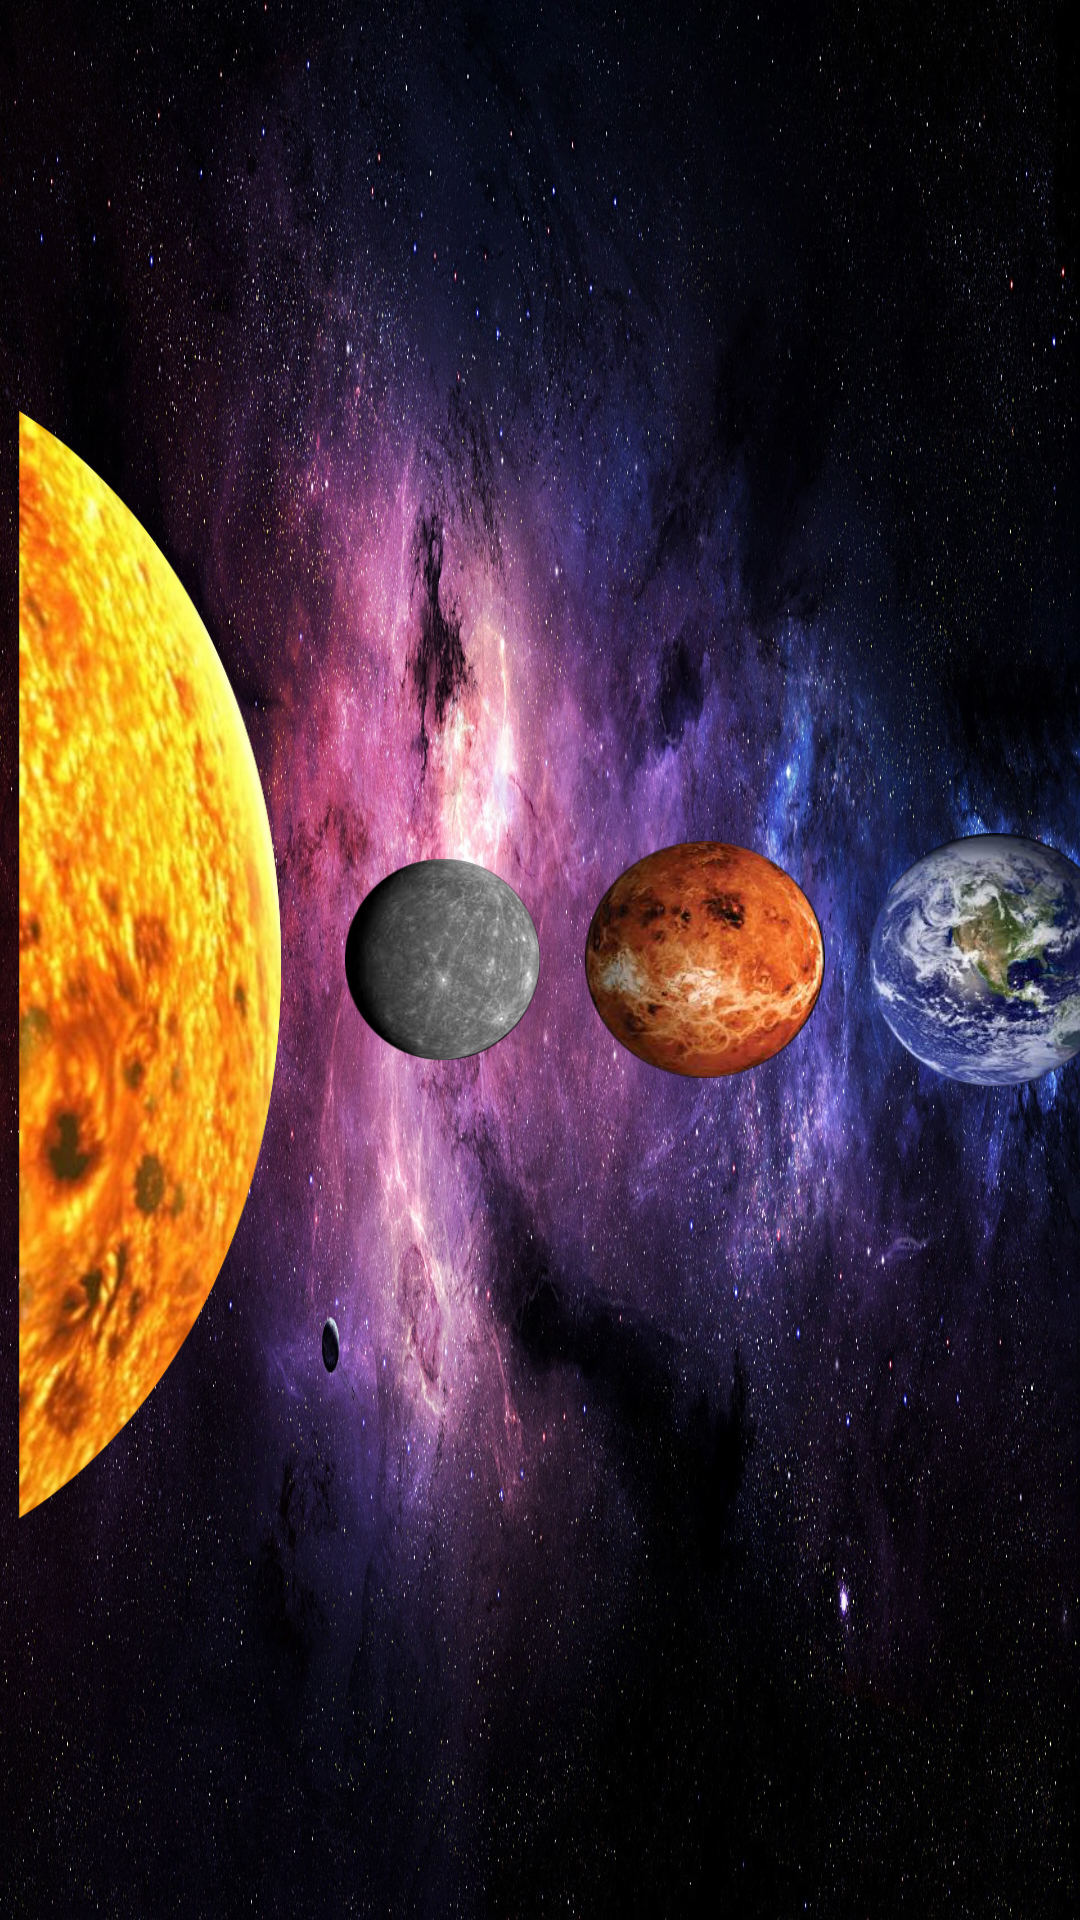

The Android layout XML behind this screen, and the referenced resources:
<!-- AndroidManifest.xml: application theme Theme.AppCompat.Light.NoActionBar -->
<!-- res/layout/activity_man_hinh_chinh.xml -->
<?xml version="1.0" encoding="utf-8"?>
<LinearLayout xmlns:android="http://schemas.android.com/apk/res/android"
    xmlns:tools="http://schemas.android.com/tools"
    android:layout_width="match_parent"
    android:layout_height="match_parent"
    tools:context="com.example.phamvanthinh.solarsystemforchill.ManHinhChinh"
    android:orientation="horizontal"
    android:background="@mipmap/wallpaper_manhinhchinh2">

    <ImageView
        android:layout_width="@dimen/chieu_rong_sun"
        android:layout_height="@dimen/chieu_cao_sun"
        android:id="@+id/ImageView_Sun_ManHinhChinh"
        android:src="@mipmap/sl4"
        android:layout_gravity="center"
        />

       <ImageView
           android:layout_width="@dimen/chieu_rong_sao_thuy"
           android:layout_height="@dimen/chieu_cao_sao_thuy"
           style="@style/StyleViewManhinhchinhPlanet"
           android:id="@+id/ImageView_Mercury_ManHinhChinh"
           android:src="@mipmap/saothuy"
           />
       <ImageView
           android:layout_width="@dimen/chieu_rong_sao_venus"
           android:layout_height="@dimen/chieu_cao_sao_venus"
           style="@style/StyleViewManhinhchinhPlanet"
           android:id="@+id/ImageView_Venus_ManHinhChinh"
           android:src="@mipmap/venus1"
           />

       <ImageView
           android:layout_width="@dimen/chieu_rong_traidat"
           android:layout_height="@dimen/chieu_cao_traidat"
           style="@style/StyleViewManhinhchinhPlanet"
           android:id="@+id/ImageView_Earth_ManHinhChinh"
           android:src="@mipmap/traidat1"
           />

       <ImageView
           android:layout_width="@dimen/chieu_rong_sao_hoa"
           android:layout_height="@dimen/chieu_cao_sao_hoa"
           style="@style/StyleViewManhinhchinhPlanet"
           android:id="@+id/Imageview_Mars_ManHinhChinh"
           android:src="@mipmap/saohoa2"
           />

       <ImageView
           android:layout_width="@dimen/chieu_rong_sao_moc"
           android:layout_height="@dimen/chieu_cao_sao_moc"
           style="@style/StyleViewManhinhchinhPlanet"
           android:id="@+id/ImageView_Jupiter_ManHinhChinh"
           android:src="@mipmap/jupiter1"
           />

       <ImageView
           android:layout_width="@dimen/chieu_rong_sao_tho"
           android:layout_height="@dimen/chieu_cao_sao_tho"
           style="@style/StyleViewManhinhchinhPlanet"
           android:id="@+id/ImageView_Saturn_ManHinhChinh"
           android:src="@mipmap/saturn"
           />

      <ImageView
          android:layout_width="@dimen/chieu_rong_sao_uranus"
          android:layout_height="@dimen/chieu_cao_sao_uranus"
          style="@style/StyleViewManhinhchinhPlanet"
          android:id="@+id/ImageView_Uranus_ManHinhChinh"
          android:src="@mipmap/uranus"
          />

   <ImageView
       android:layout_width="@dimen/chieu_rong_sao_neptune"
       android:layout_height="@dimen/chieu_cao_sao_neptune"
       style="@style/StyleViewManhinhchinhPlanet"
       android:id="@+id/ImageView_Neptune_ManHinhChinh"
       android:src="@mipmap/neptune"
       />

</LinearLayout>
<!-- resources referenced by this layout -->
<resources>
  <dimen name="chieu_cao_sao_hoa">65dp</dimen>
  <dimen name="chieu_cao_sao_moc">69dp</dimen>
  <dimen name="chieu_cao_sao_neptune">59dp</dimen>
  <dimen name="chieu_cao_sao_tho">79dp</dimen>
  <dimen name="chieu_cao_sao_thuy">45dp</dimen>
  <dimen name="chieu_cao_sao_uranus">59dp</dimen>
  <dimen name="chieu_cao_sao_venus">65dp</dimen>
  <dimen name="chieu_cao_sun">300dp</dimen>
  <dimen name="chieu_cao_traidat">69dp</dimen>
  <dimen name="chieu_rong_sao_hoa">40dp</dimen>
  <dimen name="chieu_rong_sao_moc">73dp</dimen>
  <dimen name="chieu_rong_sao_neptune">56dp</dimen>
  <dimen name="chieu_rong_sao_tho">73dp</dimen>
  <dimen name="chieu_rong_sao_thuy">25dp</dimen>
  <dimen name="chieu_rong_sao_uranus">56dp</dimen>
  <dimen name="chieu_rong_sao_venus">40dp</dimen>
  <dimen name="chieu_rong_sun">60dp</dimen>
  <dimen name="chieu_rong_traidat">43dp</dimen>
  <!-- mipmap jupiter1: png bitmap (mipmap-mdpi, 49994 bytes) -->
  <!-- mipmap neptune: png bitmap (mipmap-mdpi, 22462 bytes) -->
  <!-- mipmap saohoa2: png bitmap (mipmap-mdpi, 50167 bytes) -->
  <!-- mipmap saothuy: png bitmap (mipmap-mdpi, 33169 bytes) -->
  <!-- mipmap saturn: png bitmap (mipmap-mdpi, 29653 bytes) -->
  <!-- mipmap sl4: png bitmap (mipmap-xhdpi, 391420 bytes) -->
  <!-- mipmap traidat1: png bitmap (mipmap-mdpi, 79873 bytes) -->
  <!-- mipmap venus1: png bitmap (mipmap-mdpi, 67238 bytes) -->
  <!-- mipmap wallpaper_manhinhchinh2: jpg bitmap (mipmap-xxxhdpi, 1029171 bytes) -->
  <style name="StyleViewManhinhchinhPlanet">
          <item name="android:layout_gravity">center</item>
          <item name="android:layout_marginLeft">@dimen/canledpPhaiViewPlanetManHinhChinh</item>
      </style>
  <dimen name="canledpPhaiViewPlanetManHinhChinh">15dp</dimen>
</resources>
